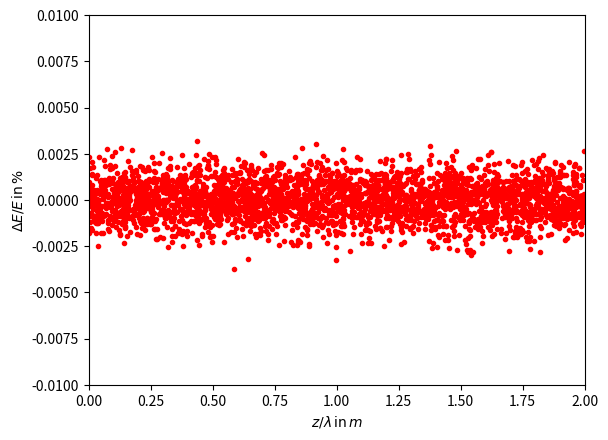
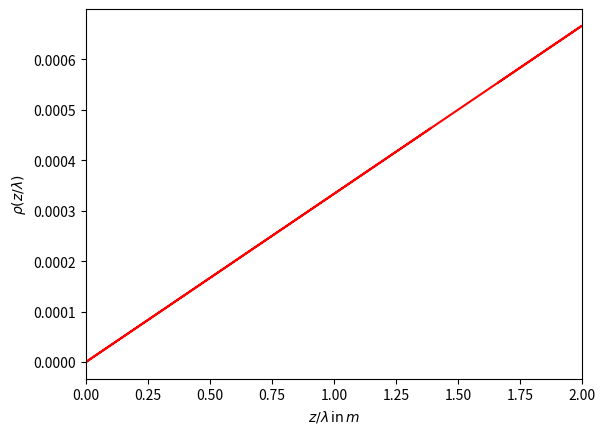
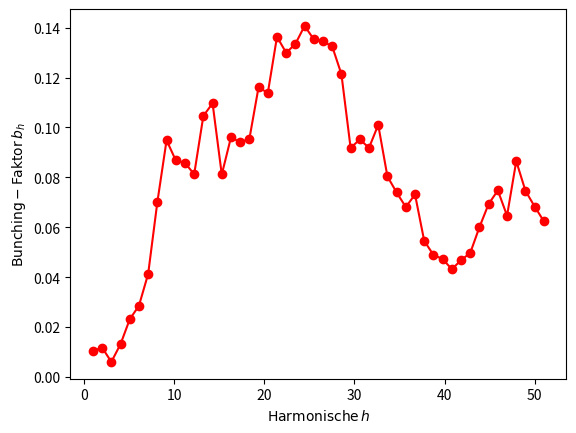
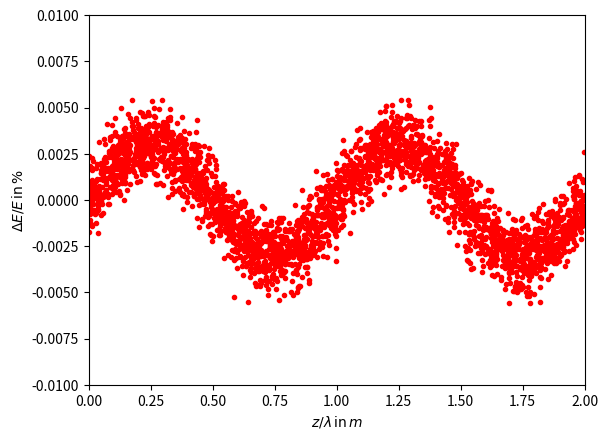
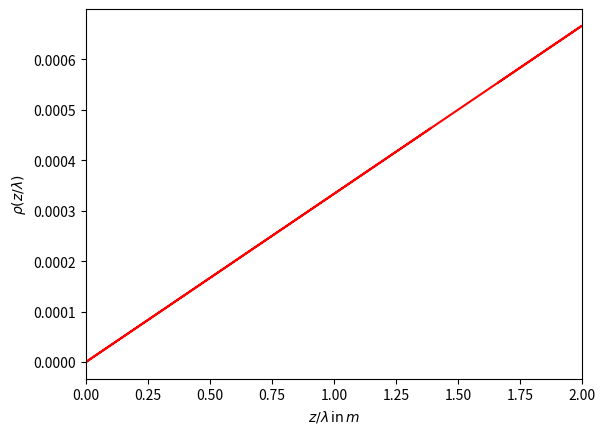
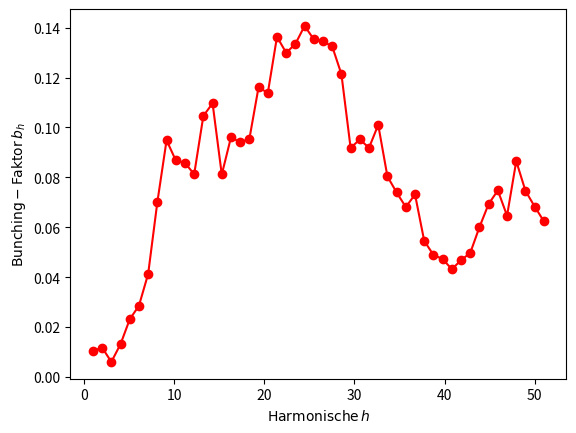
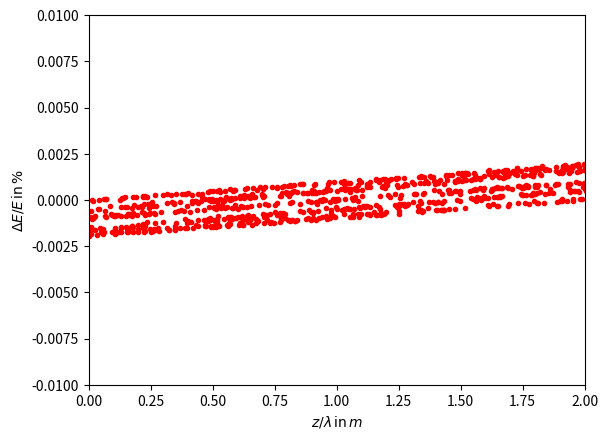
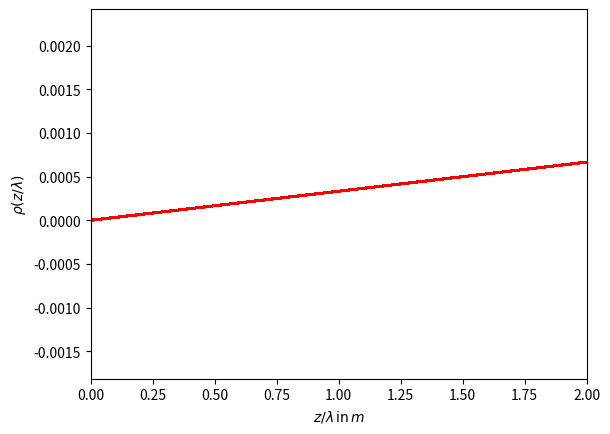
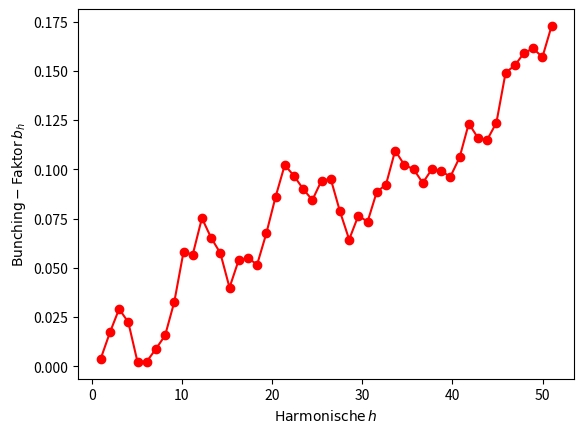
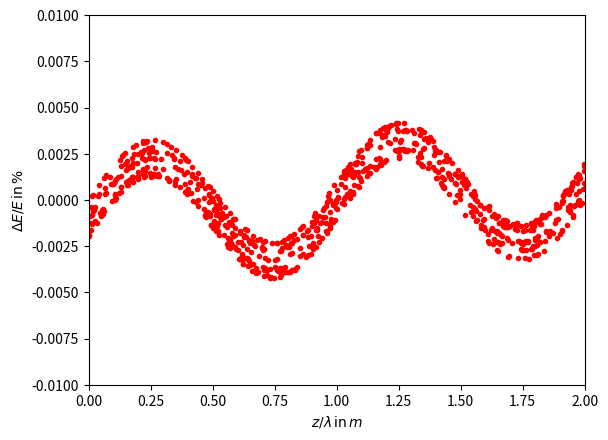
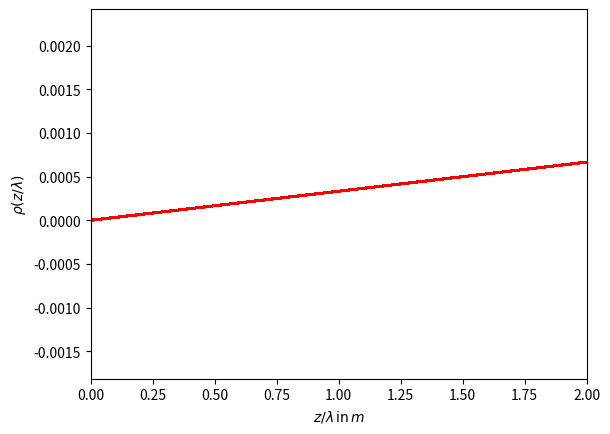
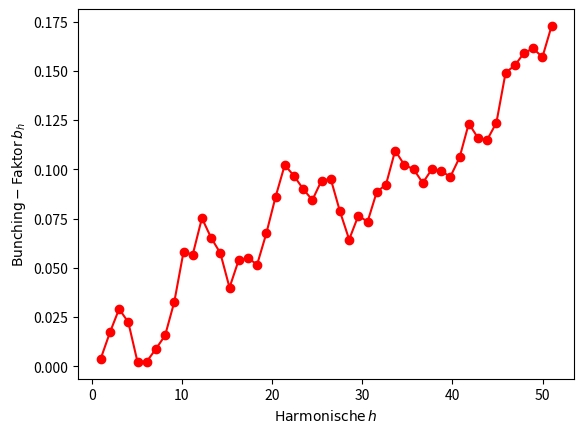

Write the Python code that produced these figures, in order.
import numpy as np 
import matplotlib.pyplot as plt 
import scipy.constants as const 
from scipy.stats import norm

import os 
if not os.path.isdir('build'):
    os.mkdir('build')

#define constants
N = 3000 #number of electrons
A = 0.003 #amplitude for 3b) 
R_56 = 1000 #matrix element for 3c) normed by λ


#a)
########################################################################################################################################################################
#energy deviation
x_data_uniform = np.random.uniform(0,2,N) #random homogenous distribution of electron in longitudinal direction
y_data_normal = norm.rvs(size =N, loc=0, scale=0.001) 
#generate normally distributed random variable using scipy.stats module's norms.rvs(); loc argument corresponds to the meean
#and scale to standard deviation and size to the number of random variates


#electrondensity
density_electron = x_data_uniform/N 


#bunching factor
bunching_h = []
bunching = 0
harmonic = np.linspace(1,51,50) #array with 50 inputs 

#compute the bunchingfactor for the harmonics 1 to 50
for h in range (1,51,1):   #from 1 to 50
    for i in range(1,3001,1): #from 1 to 3000
        sum_function = np.exp(1j*2*np.pi*h*x_data_uniform[i-1]) #start with x_data_uniform[i-1] because its an array with indexes form 0 to 2999
        #print(sum_function)
        bunching += sum_function 
        #print(bunching)
    bunching_factor = 1/N * np.absolute(bunching) #abs() for absolute value of the exponential function
    bunching_h.append(bunching_factor)
#print(bunching_h)

#plot DeltaE/E
fig, ax = plt.subplots(1, 1)
plt.scatter(x_data_uniform,y_data_normal, marker='.', color="red")
ax.set_ylabel(r"$ \Delta E/E \, \mathrm{in} \, \%$")
ax.set_xlabel(r"$ z/\lambda \, \mathrm{in} \, m$")
ax.set_xlim(0,2)
ax.set_ylim(-0.01,0.01)
fig.savefig('build/normalverteilte_Elektronen_a.pdf')

#plot Elektronendichtelectron density
fig, ax = plt.subplots(1, 1)
ax.plot(x_data_uniform, density_electron, '-', color="red")
ax.set_ylabel(r"$ \rho(z/\lambda)$")
ax.set_xlabel(r"$ z/\lambda \, \mathrm{in} \, m$")
ax.set_xlim(0,2)
#ax.set_ylim(-0.01,0.01)
fig.savefig('build/electron_density_a.pdf')

#plot bunching factor 
fig, ax = plt.subplots(1, 1)
ax.plot(harmonic, bunching_h, 'o-', color='red')
ax.set_ylabel(r"$\mathrm{Bunching-Faktor} \, b_{h}$")
ax.set_xlabel(r"$\mathrm{Harmonische} \, h$")
fig.savefig('build/bunching_factor_a.pdf')

#b)
########################################################################################################################################################################
#energy deviation
y_data_normal_sinus = y_data_normal + A*np.sin(2*np.pi*x_data_uniform) #energy of electrons is sinusoidally distributed


#######################################################################
#no changes from task a to b for electron density and bunching factor
#######################################################################
#electrondensity
density_electron_sinus = x_data_uniform/N 

#bunching factor
bunching_h = []
bunching = 0
harmonic = np.linspace(1,51,50) #array with 50 inputs 

#compute the bunchingfactor for the harmonics 1 to 50
for h in range (1,51,1):   #from 1 to 50
    for i in range(1,3001,1): #from 1 to 3000
        sum_function = np.exp(1j*2*np.pi*h*x_data_uniform[i-1]) #start with x_data_uniform[i-1] because its an array with indexes form 0 to 2999
        #print(sum_function)
        bunching += sum_function 
        #print(bunching)
    bunching_factor = 1/N * np.absolute(bunching) #abs() for absolute value of the exponential function
    bunching_h.append(bunching_factor)
#print(bunching_h)

#########################################################################
#########################################################################

#plot DeltaE/E
fig, ax = plt.subplots(1, 1)
plt.scatter(x_data_uniform,y_data_normal_sinus, marker='.', color="red")
ax.set_ylabel(r"$ \Delta E/E \, \mathrm{in} \, \%$")
ax.set_xlabel(r"$ z/\lambda \, \mathrm{in} \, m$")
ax.set_xlim(0,2)
ax.set_ylim(-0.01,0.01)
fig.savefig('build/normalverteilte_Elektronen_b.pdf')

#plot Elektronendichtelectron density
fig, ax = plt.subplots(1, 1)
ax.plot(x_data_uniform, density_electron_sinus, '-', color="red")
ax.set_ylabel(r"$ \rho(z/\lambda)$")
ax.set_xlabel(r"$ z/\lambda \, \mathrm{in} \, m$")
ax.set_xlim(0,2)
#ax.set_ylim(-0.01,0.01)
fig.savefig('build/electron_density_b.pdf')

#plot bunching factor 
fig, ax = plt.subplots(1, 1)
ax.plot(harmonic, bunching_h, 'o-', color='red')
ax.set_ylabel(r"$\mathrm{Bunching-Faktor} \, b_{h}$")
ax.set_xlabel(r"$\mathrm{Harmonische} \, h$")
fig.savefig('build/bunching_factor_b.pdf')

#c)/d)
########################################################################################################################################################################
#chicane
x_data_uniform_chicane = x_data_uniform + y_data_normal_sinus * R_56 #energy of electrons is sinusoidally distributed


#######################################################################
#changes from task a to b for electron density and bunching factor
#######################################################################
#electrondensity
density_electron_sinus_chicane = x_data_uniform_chicane/N 

#bunching factor
bunching_h = []
bunching = 0
harmonic = np.linspace(1,51,50) #array with 50 inputs 

#compute the bunchingfactor for the harmonics 1 to 50
for h in range (1,51,1):   #from 1 to 50
    for i in range(1,3001,1): #from 1 to 3000
        sum_function = np.exp(1j*2*np.pi*h*x_data_uniform_chicane[i-1]) #start with x_data_uniform[i-1] because its an array with indexes form 0 to 2999
        #print(sum_function)
        bunching += sum_function 
        #print(bunching)
    bunching_factor = 1/N * np.absolute(bunching) #abs() for absolute value of the exponential function
    bunching_h.append(bunching_factor)
#print(bunching_h)

#########################################################################
#########################################################################

#plot DeltaE/E
fig, ax = plt.subplots(1, 1)
plt.scatter(x_data_uniform_chicane,y_data_normal_sinus, marker='.', color="red")
ax.set_ylabel(r"$ \Delta E/E \, \mathrm{in} \, \%$")
ax.set_xlabel(r"$ z/\lambda \, \mathrm{in} \, m$")
ax.set_xlim(0,2)
ax.set_ylim(-0.01,0.01)
fig.savefig('build/normalverteilte_Elektronen_d.pdf')

#plot Elektronendichtelectron density
fig, ax = plt.subplots(1, 1)
ax.plot(x_data_uniform_chicane, density_electron_sinus_chicane, '-', color="red")
ax.set_ylabel(r"$ \rho(z/\lambda)$")
ax.set_xlabel(r"$ z/\lambda \, \mathrm{in} \, m$")
ax.set_xlim(0,2)
#ax.set_ylim(-0.01,0.01)
fig.savefig('build/electron_density_d.pdf')

#plot bunching factor 
fig, ax = plt.subplots(1, 1)
ax.plot(harmonic, bunching_h, 'o-', color='red')
ax.set_ylabel(r"$\mathrm{Bunching-Faktor} \, b_{h}$")
ax.set_xlabel(r"$\mathrm{Harmonische} \, h$")
fig.savefig('build/bunching_factor_d.pdf')

#e)/f)
########################################################################################################################################################################
#energy deviation
y_data_normal_sinus_sinus = y_data_normal_sinus + A*np.sin(2*np.pi*x_data_uniform_chicane) #energy of electrons is sinusoidally distributed


#######################################################################
#no changes from task d to e for electron density and bunching factor
#######################################################################
#electrondensity
density_electron_sinus_chicane = x_data_uniform_chicane/N 

#bunching factor
bunching_h = []
bunching = 0
harmonic = np.linspace(1,51,50) #array with 50 inputs 

#compute the bunchingfactor for the harmonics 1 to 50
for h in range (1,51,1):   #from 1 to 50
    for i in range(1,3001,1): #from 1 to 3000
        sum_function = np.exp(1j*2*np.pi*h*x_data_uniform_chicane[i-1]) #start with x_data_uniform[i-1] because its an array with indexes form 0 to 2999
        #print(sum_function)
        bunching += sum_function 
        #print(bunching)
    bunching_factor = 1/N * np.absolute(bunching) #abs() for absolute value of the exponential function
    bunching_h.append(bunching_factor)
#print(bunching_h)

#########################################################################
#########################################################################

#plot DeltaE/E
fig, ax = plt.subplots(1, 1)
plt.scatter(x_data_uniform_chicane,y_data_normal_sinus_sinus, marker='.', color="red")
ax.set_ylabel(r"$ \Delta E/E \, \mathrm{in} \, \%$")
ax.set_xlabel(r"$ z/\lambda \, \mathrm{in} \, m$")
ax.set_xlim(0,2)
ax.set_ylim(-0.01,0.01)
fig.savefig('build/normalverteilte_Elektronen_fR1000.pdf')

#plot Elektronendichtelectron density
fig, ax = plt.subplots(1, 1)
ax.plot(x_data_uniform_chicane, density_electron_sinus_chicane, '-', color="red")
ax.set_ylabel(r"$ \rho(z/\lambda)$")
ax.set_xlabel(r"$ z/\lambda \, \mathrm{in} \, m$")
ax.set_xlim(0,2)
#ax.set_ylim(-0.01,0.01)
fig.savefig('build/electron_density_fR1000.pdf')

#plot bunching factor 
fig, ax = plt.subplots(1, 1)
ax.plot(harmonic, bunching_h, 'o-', color='red')
ax.set_ylabel(r"$\mathrm{Bunching-Faktor} \, b_{h}$")
ax.set_xlabel(r"$\mathrm{Harmonische} \, h$")
fig.savefig('build/bunching_factor_fR1000.pdf')